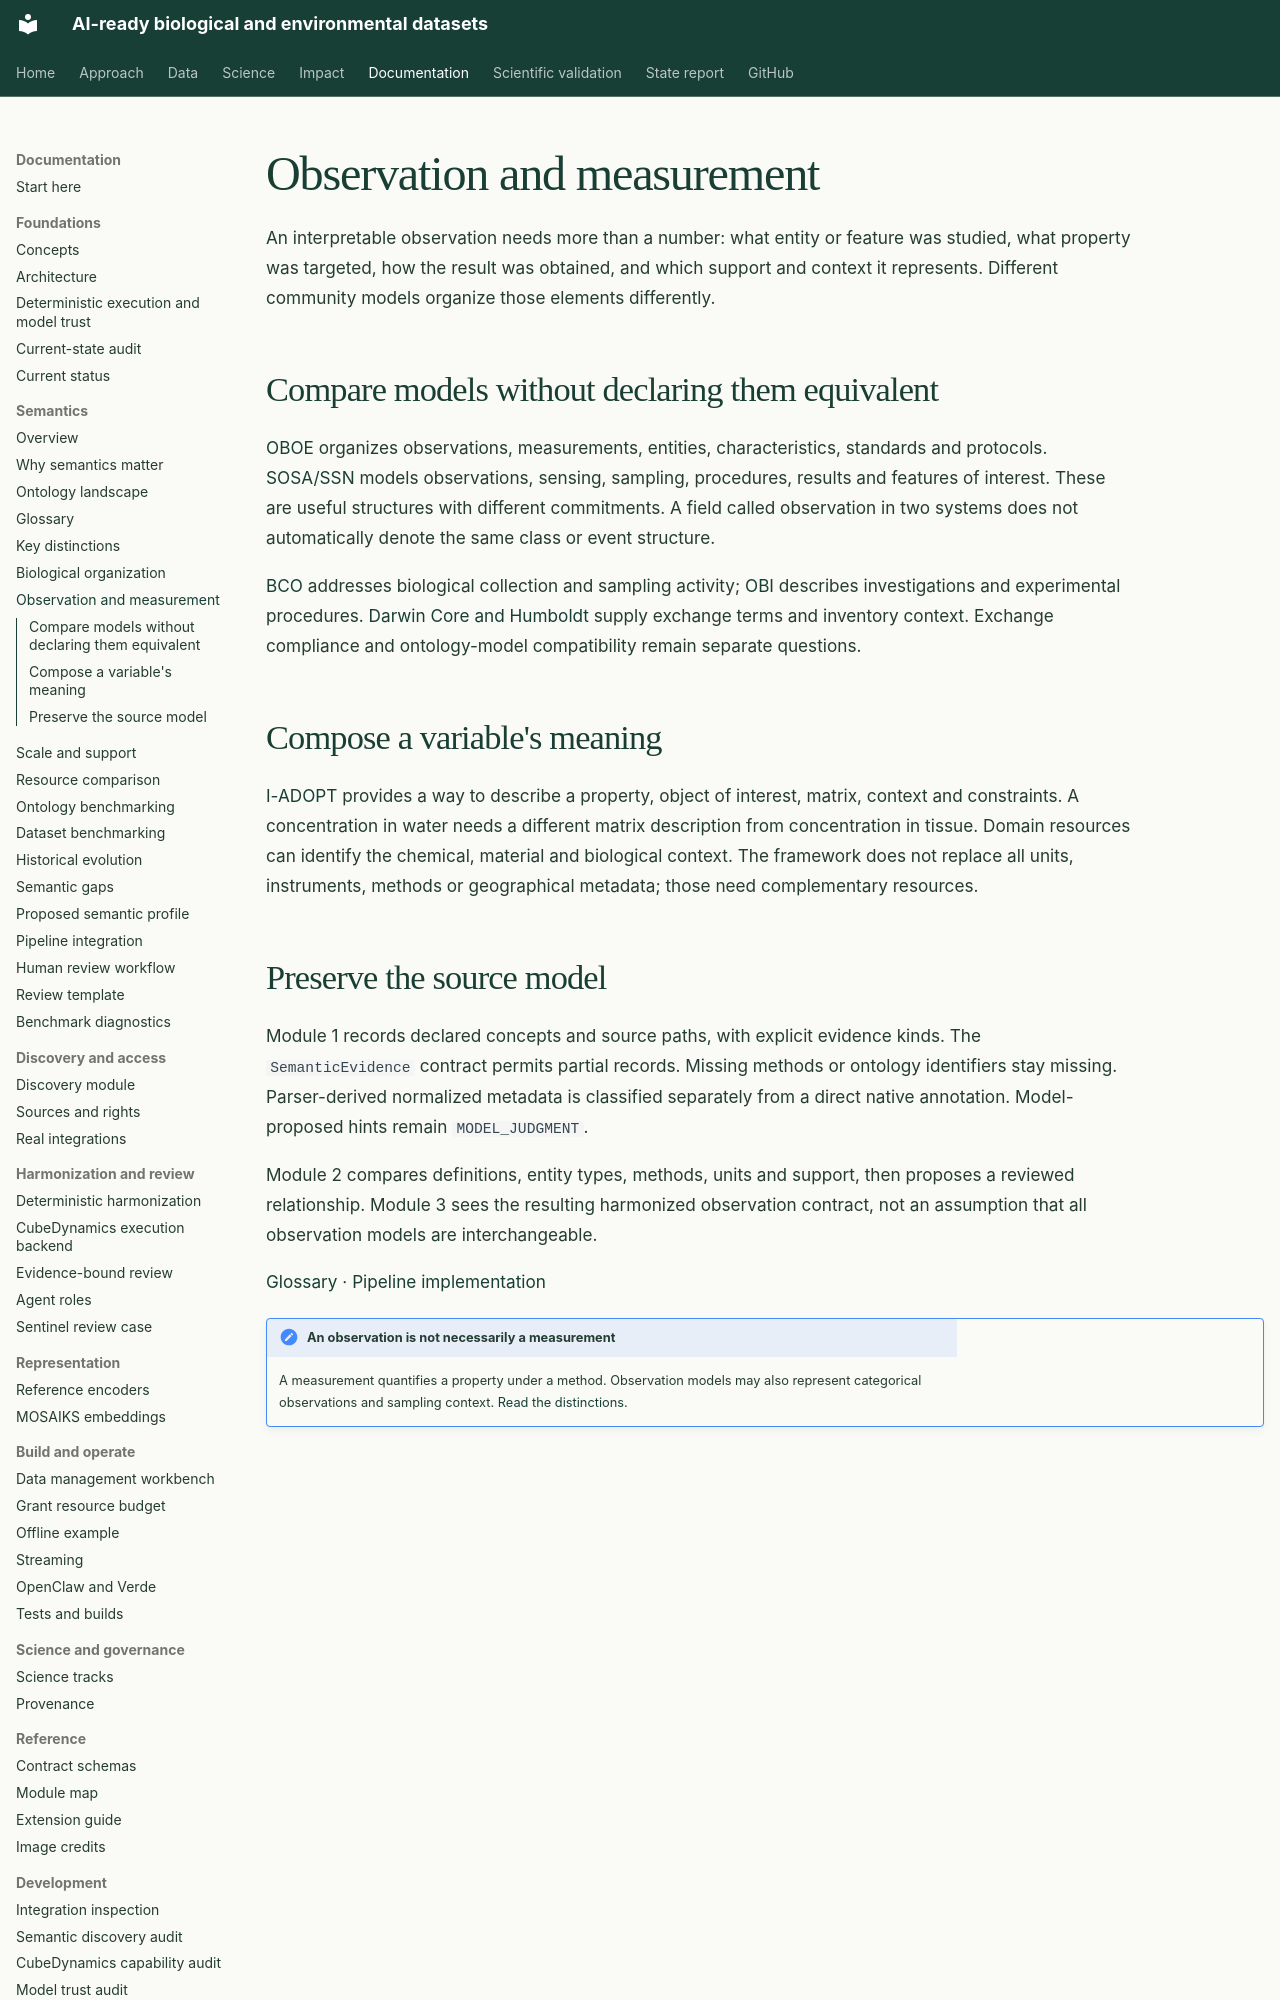

repository: CU-ESIIL/AI_ready_datasets · page: semantics/observation/index.html · generator: mkdocs

# Observation and measurement

An interpretable observation needs more than a number: what entity or feature was
studied, what property was targeted, how the result was obtained, and which support
and context it represents. Different community models organize those elements differently.

## Compare models without declaring them equivalent

[OBOE](https://github.com/NCEAS/oboe) organizes observations, measurements, entities,
characteristics, standards and protocols. [SOSA/SSN](https://www.w3.org/TR/vocab-ssn/)
models observations, sensing, sampling, procedures, results and features of interest.
These are useful structures with different commitments. A field called observation
in two systems does not automatically denote the same class or event structure.

[BCO](landscape.md#bco) addresses biological collection and sampling activity;
[OBI](landscape.md#obi) describes investigations and experimental procedures.
[Darwin Core and Humboldt](landscape.md#humboldt) supply exchange terms and inventory
context. Exchange compliance and ontology-model compatibility remain separate questions.

## Compose a variable's meaning

[I-ADOPT](https://www.rd-alliance.org/wp-content/uploads/2024/12/I_ADOPT_recommendations.pdf)
provides a way to describe a property, object of interest, matrix, context and
constraints. A concentration in water needs a different matrix description from
concentration in tissue. Domain resources can identify the chemical, material and
biological context. The framework does not replace all units, instruments, methods
or geographical metadata; those need complementary resources.
